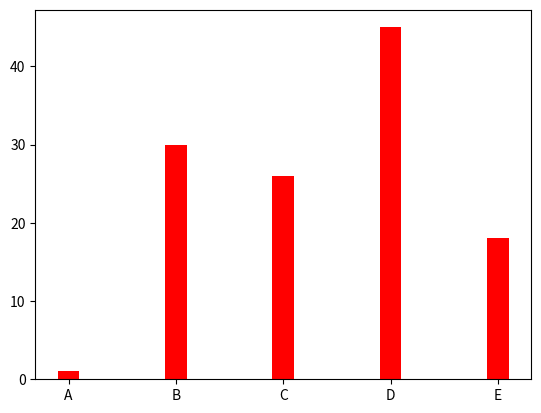

The matplotlib source for this figure:
import matplotlib.pyplot as plt
import numpy as np

xPoint1 = np.array(["A", "B", "C", "D", "E"])

yPoint1 = np.array([1,30,26,45,18])


plt.bar(xPoint1,yPoint1,width = 0.2,color = 'r')

plt.show()